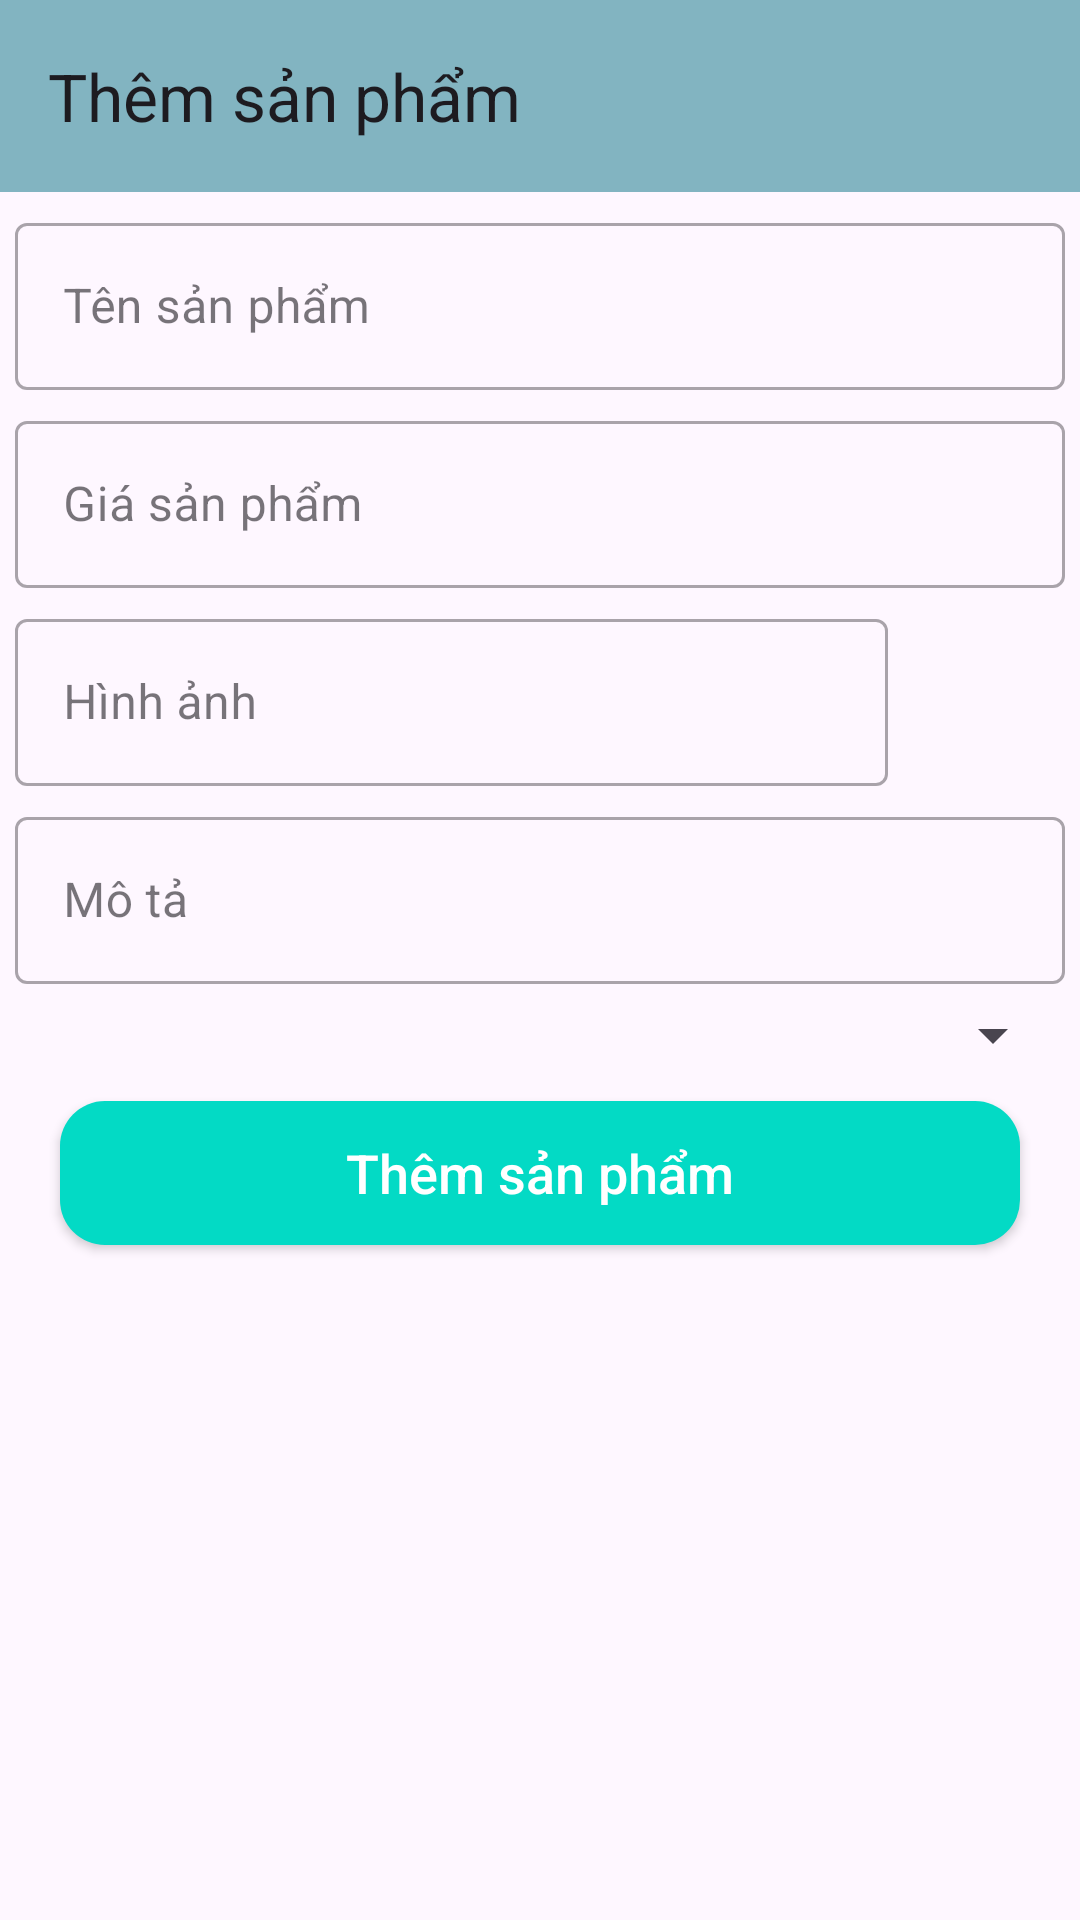

Android layout source for this screen:
<!-- AndroidManifest.xml: application theme Theme.ManageSportStore -->
<!-- res/layout/activity_themsp.xml -->
<?xml version="1.0" encoding="utf-8"?>
<androidx.constraintlayout.widget.ConstraintLayout xmlns:android="http://schemas.android.com/apk/res/android"
    xmlns:app="http://schemas.android.com/apk/res-auto"
    xmlns:tools="http://schemas.android.com/tools"
    android:layout_width="match_parent"
    android:layout_height="match_parent"
    tools:context="com.example.manager.managesportstore.activity.ThemSPActivity">

    <androidx.appcompat.widget.Toolbar
        android:id="@+id/toobar"
        app:title="Thêm sản phẩm"

        android:background="#82B4C1"
        app:layout_constraintTop_toTopOf="parent"
        android:layout_width="match_parent"
        android:layout_height="?attr/actionBarSize">

    </androidx.appcompat.widget.Toolbar>
    <com.google.android.material.textfield.TextInputLayout
        android:id="@+id/line1"
        app:layout_constraintTop_toBottomOf="@id/toobar"
        android:layout_marginTop="5dp"
        android:layout_marginRight="5dp"
        android:layout_marginLeft="5dp"
        style="@style/Widget.MaterialComponents.TextInputLayout.OutlinedBox"
        android:layout_width="match_parent"
        android:layout_height="wrap_content">

        <com.google.android.material.textfield.TextInputEditText
            android:id="@+id/tensp"
            android:hint="Tên sản phẩm"
            android:inputType="text"
            android:layout_width="match_parent"
            android:layout_height="wrap_content"/>


    </com.google.android.material.textfield.TextInputLayout>
    <com.google.android.material.textfield.TextInputLayout
        android:id="@+id/line2"
        app:layout_constraintTop_toBottomOf="@id/line1"
        android:layout_marginTop="5dp"
        android:layout_marginRight="5dp"
        android:layout_marginLeft="5dp"
        style="@style/Widget.MaterialComponents.TextInputLayout.OutlinedBox"
        android:layout_width="match_parent"
        android:layout_height="wrap_content">

        <com.google.android.material.textfield.TextInputEditText
            android:id="@+id/giasp"
            android:hint="Giá sản phẩm"
            android:inputType="number"
            android:layout_width="match_parent"
            android:layout_height="wrap_content"/>


    </com.google.android.material.textfield.TextInputLayout>
    <LinearLayout
        android:id="@+id/line3"
        android:weightSum="5"
        app:layout_constraintTop_toBottomOf="@id/line2"
        android:orientation="horizontal"
        android:layout_width="match_parent"
        android:layout_height="wrap_content">

        <com.google.android.material.textfield.TextInputLayout
            android:layout_weight="4"
            android:layout_marginTop="5dp"
            android:layout_marginRight="5dp"
            android:layout_marginLeft="5dp"
            style="@style/Widget.MaterialComponents.TextInputLayout.OutlinedBox"
            android:layout_width="wrap_content"
            android:layout_height="wrap_content">

            <com.google.android.material.textfield.TextInputEditText
                android:id="@+id/hinhanh"
                android:hint="Hình ảnh"
                android:inputType="text"
                android:layout_width="match_parent"
                android:layout_height="wrap_content"/>


        </com.google.android.material.textfield.TextInputLayout>
        <ImageView
            android:id="@+id/imgcamera"
            android:layout_gravity="center"
            android:src="@drawable/baseline_camera_alt_24"
            android:layout_weight="1"
            android:layout_width="0dp"
            android:layout_height="40dp"
            app:tint="#19831E" />


    </LinearLayout>
    
    <com.google.android.material.textfield.TextInputLayout
        android:id="@+id/line4"
        app:layout_constraintTop_toBottomOf="@id/line3"
        android:layout_marginTop="5dp"
        android:layout_marginRight="5dp"
        android:layout_marginLeft="5dp"
        style="@style/Widget.MaterialComponents.TextInputLayout.OutlinedBox"
        android:layout_width="match_parent"
        android:layout_height="wrap_content">

        <com.google.android.material.textfield.TextInputEditText
            android:id="@+id/mota"
            android:hint="Mô tả"
            android:inputType="text"
            android:layout_width="match_parent"
            android:layout_height="wrap_content"/>


    </com.google.android.material.textfield.TextInputLayout>
    <Spinner
        android:id="@+id/spinner_loai"
        android:layout_marginTop="5dp"
        android:layout_marginLeft="5dp"
        android:layout_marginRight="5dp"
        app:layout_constraintTop_toBottomOf="@id/line4"
        android:layout_width="match_parent"
        android:layout_height="wrap_content"/>

    <androidx.appcompat.widget.AppCompatButton
        android:id="@+id/btnthem"
        app:layout_constraintTop_toBottomOf="@id/spinner_loai"
        android:layout_marginRight="20dp"
        android:layout_marginLeft="20dp"
        android:layout_marginTop="10dp"
        android:text="Thêm sản phẩm"
        android:background="@drawable/background_button"
        android:textColor="@android:color/white"
        android:textSize="18sp"
        android:textAllCaps="false"
        android:layout_width="match_parent"
        android:layout_height="wrap_content"/>

</androidx.constraintlayout.widget.ConstraintLayout>
<!-- resources referenced by this layout -->
<resources>
  <!-- drawable background_button (drawable) -->
  <?xml version="1.0" encoding="utf-8"?>
  <shape
      xmlns:android="http://schemas.android.com/apk/res/android"
      android:shape="rectangle"
      >
  
      <corners android:radius="15dp"/>
      <solid android:color="@color/colorline"/>
  
  </shape>
  <style name="Theme.ManageSportStore" parent="Base.Theme.ManageSportStore" />
  <color name="colorline">#FF03DAC5</color>
  <style name="Base.Theme.ManageSportStore" parent="Theme.Material3.DayNight.NoActionBar">
          
          
      </style>
</resources>
